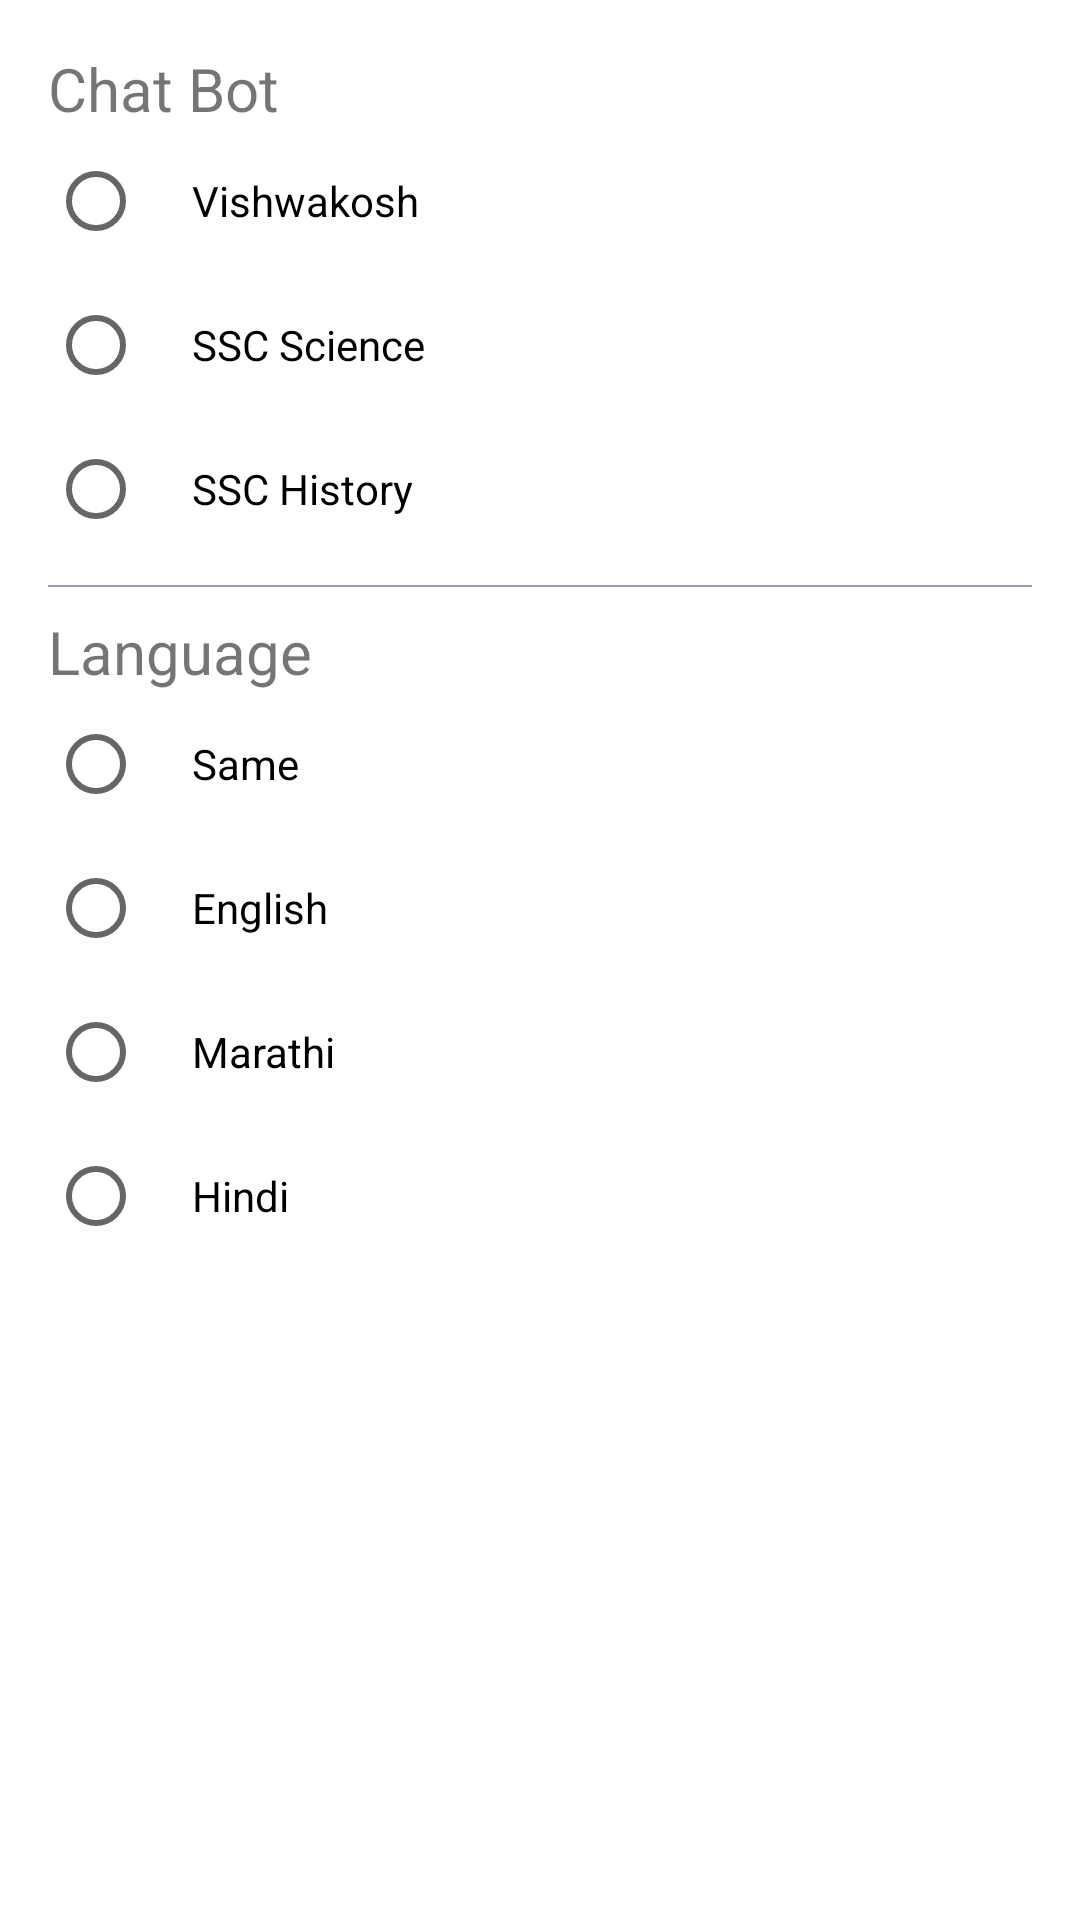

Here is an Android app screen rendered from its layout file. Give the layout XML and the strings, colors and styles it references.
<!-- AndroidManifest.xml: application theme Theme.Rcbot -->
<!-- res/layout/layout_edit_bot.xml -->
<?xml version="1.0" encoding="utf-8"?>
<ScrollView
    xmlns:android="http://schemas.android.com/apk/res/android" android:layout_width="match_parent"
    android:layout_height="wrap_content">
   <LinearLayout
       android:orientation="vertical"
       android:paddingVertical="16dp"
       android:layout_width="match_parent"
       android:layout_height="wrap_content">
       <TextView
           android:layout_marginHorizontal="16dp"
           android:textSize="20dp"
           android:text="Chat Bot"
           android:layout_width="match_parent"
           android:layout_height="wrap_content"/>
       <RadioGroup
           android:id="@+id/ac_rg_bot"
           android:layout_marginHorizontal="16dp"
           android:layout_width="match_parent"
           android:layout_height="wrap_content">
           <RadioButton
               android:id="@+id/ac_rb_bot_vishwakosh"
               android:text="@string/bot_vishwakosh"
               android:paddingHorizontal="16dp"
               android:paddingVertical="8dp"
               android:layout_width="match_parent"
               android:layout_height="wrap_content"/>
           <RadioButton
               android:id="@+id/ac_rb_bot_ssc_science"
               android:text="@string/bot_ssc_science"
               android:paddingHorizontal="16dp"
               android:paddingVertical="8dp"
               android:layout_width="match_parent"
               android:layout_height="wrap_content"/>
           <RadioButton
               android:id="@+id/ac_rb_bot_ssc_history"
               android:text="@string/bot_ssc_history"
               android:paddingHorizontal="16dp"
               android:paddingVertical="8dp"
               android:layout_width="match_parent"
               android:layout_height="wrap_content"/>
       </RadioGroup>
       <View
           android:background="@color/light_gray"
           android:layout_marginHorizontal="16dp"
           android:layout_marginVertical="8dp"
           android:layout_width="match_parent"
           android:layout_height="0.5dp"/>
       <TextView
           android:layout_marginHorizontal="16dp"
           android:textSize="20dp"
           android:text="Language"
           android:layout_width="match_parent"
           android:layout_height="wrap_content"/>
       <RadioGroup
           android:id="@+id/ac_rg_lang"
           android:layout_marginHorizontal="16dp"
           android:layout_width="match_parent"
           android:layout_height="wrap_content">
           <RadioButton
               android:id="@+id/ac_rb_lang_same"
               android:text="@string/lang_same"
               android:paddingHorizontal="16dp"
               android:paddingVertical="8dp"
               android:layout_width="match_parent"
               android:layout_height="wrap_content"/>
           <RadioButton
               android:id="@+id/ac_rb_lang_english"
               android:text="@string/lang_english"
               android:paddingHorizontal="16dp"
               android:paddingVertical="8dp"
               android:layout_width="match_parent"
               android:layout_height="wrap_content"/>
           <RadioButton
               android:id="@+id/ac_rb_lang_marathi"
               android:text="@string/lang_marathi"
               android:paddingHorizontal="16dp"
               android:paddingVertical="8dp"
               android:layout_width="match_parent"
               android:layout_height="wrap_content"/>
           <RadioButton
               android:id="@+id/ac_rb_lang_hindi"
               android:text="@string/lang_hindi"
               android:paddingHorizontal="16dp"
               android:paddingVertical="8dp"
               android:layout_width="match_parent"
               android:layout_height="wrap_content"/>
       </RadioGroup>
   </LinearLayout>
</ScrollView>
<!-- resources referenced by this layout -->
<resources>
  <color name="light_gray">#979EA8</color>
  <string name="bot_ssc_history">SSC History</string>
  <string name="bot_ssc_science">SSC Science</string>
  <string name="bot_vishwakosh">Vishwakosh</string>
  <string name="lang_english">English</string>
  <string name="lang_hindi">Hindi</string>
  <string name="lang_marathi">Marathi</string>
  <string name="lang_same">Same</string>
  <style name="Theme.Rcbot" parent="Theme.MaterialComponents.DayNight.NoActionBar">
          
          <item name="colorPrimary">@color/purple_500</item>
          <item name="colorPrimaryVariant">@color/purple_700</item>
          <item name="colorOnPrimary">@color/white</item>
          
          <item name="colorSecondary">@color/teal_200</item>
          <item name="colorSecondaryVariant">@color/teal_700</item>
          <item name="colorOnSecondary">@color/black</item>
          
          <item name="android:statusBarColor" tools:targetApi="l">?attr/colorPrimaryVariant</item>
          
      </style>
  <color name="purple_500">#FF6200EE</color>
  <color name="purple_700">#FF3700B3</color>
  <color name="white">#FFFFFFFF</color>
  <color name="teal_200">#FF03DAC5</color>
  <color name="teal_700">#FF018786</color>
  <color name="black">#FF000000</color>
</resources>
